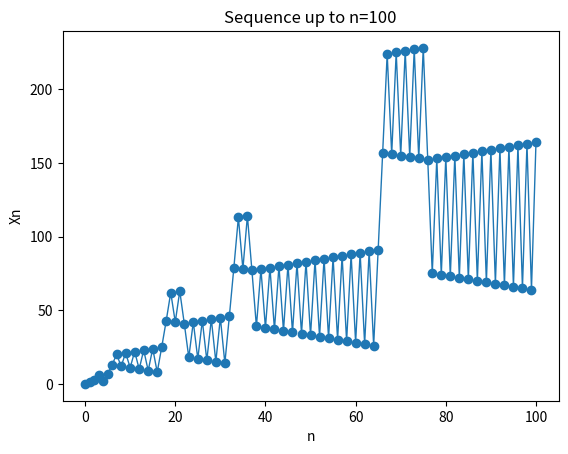

Generate this figure with matplotlib:
# -*- coding: utf-8 -*-
"""
Assessment 2 

Q1a,b - Populate a list x with returns from a function
from n=1 to (including) 500
"""
import matplotlib.pyplot as plt

x=[0]

for n in range (1,501):
    if  ((x[n-1] - n) in x) != True and (x[n-1] - n) > 0:
        x.append(x[n-1] - n)
    else:
        x.append(x[n-1] + n)

z=x[0:101]

plt.plot(range(0,101),z,marker="o",linewidth=1)
plt.xlabel("n")
plt.ylabel("Xn")
plt.title("Sequence up to n=100")


